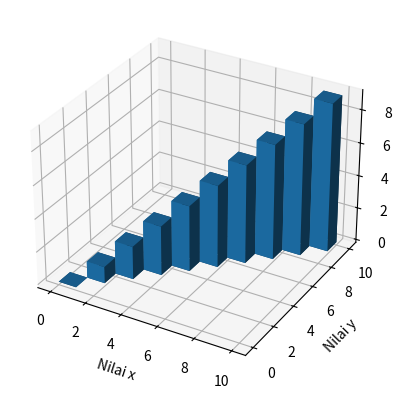

Write Python code to recreate this figure.
import matplotlib.pyplot as plt
from mpl_toolkits.mplot3d import axes3d
import numpy as np

fig = plt.figure()
ax = fig.add_subplot(111, projection = '3d')

x = [0,1,2,3,4,5,6,7,8,9]
y = [0,1,2,3,4,5,6,7,8,9]
z = np.zeros(10)

dx = np.ones(10)
dy = np.ones(10)
dz = [0,1,2,3,4,5,6,7,8,9]

ax.bar3d(
    np.array(x), 
    np.array(y), 
    np.array(z),
    np.array(dx),
    np.array(dy),
    np.array(dz),
)

ax.set_xlabel('Nilai x')
ax.set_ylabel('Nilai y')
ax.set_zlabel('Nilai z')

plt.show()